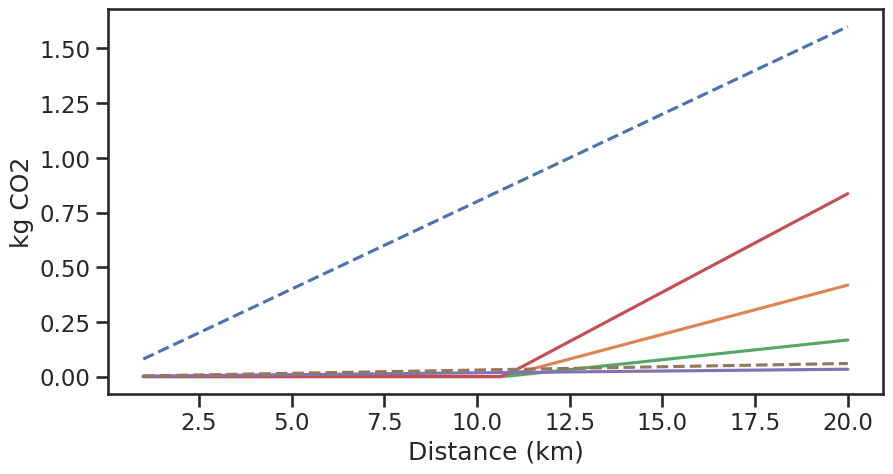

Write Python code to recreate this figure. (Note: this script raises an exception after producing the figure.)
import numpy as np
import matplotlib.pyplot as plt
from matplotlib.offsetbox import (OffsetImage, AnnotationBbox)
import seaborn as sns

sns.set_theme(context='talk', style='ticks')


m = 85 # kg masse cycliste + velo
percent_denivele = 0.01 # delta_h sur 100 m / 100 m  (% dénivelé)
v = 20 / 3.6

C_rr = 0.004 # FR = Crr⋅m⋅g  https://fr.wikipedia.org/wiki/R%C3%A9sistance_au_roulement  https://www.velomobil.ch/ch/sites/default/files/images/pages/reifenpruefstand/diagramm_cr_v.jpg
R_t = 0.4 # F = R_T v^2 https://pubmed.ncbi.nlm.nih.gov/468661/ le papier donne 0.2 pour un velo de route. Je prend *2 pour un velo de ville
g = 9.81 # m/s^2
Nombre_d_arret = 4 ## On suppose que le cycliste s'arrete 4 fois et doit donc fournir 4 fois l'énergie cinetique

E_eff = 0.2 # Rendement energétique cycliste https://en.wikipedia.org/wiki/Bicycle_performance or https://pubmed.ncbi.nlm.nih.gov/468661/
food_kgC02_kcal_vegan = 0.6/1000 # https://ourworldindata.org/grapher/ghg-kcal-poore
food_kgC02_kcal_moyen = 1.5/1000 # fig 2 de https://www.connaissancedesenergies.org/sites/default/files/pdf-actualites/etude-cas-impact-carbone-regimes-alimentaires-differencies-2011.pdf
food_kgC02_kcal_boeuf = 3/1000 # fig 2 de https://www.connaissancedesenergies.org/sites/default/files/pdf-actualites/etude-cas-impact-carbone-regimes-alimentaires-differencies-2011.pdf

E_velo_electrique = 0.4 # Rendement vélo 100% électrique à la louche
Electricite_kgC02_jool = 0.1 / (1000 * 60 * 60)  # Electricité francaise kgC02/kwh https://app.electricitymaps.com/zone/FR

temps_sport_journalier_recommande = 225*60/7 # temps sport recommandé par l'OMS https://www.who.int/news-room/fact-sheets/detail/physical-activity
L_sport_jours = v*temps_sport_journalier_recommande


def energie_totale(L, verbose = False):
    E_c = 0.5 * m * v**2 * Nombre_d_arret # Energie cinetique
    E_m = m * g * percent_denivele * L # Energie mécanique
    E_t = R_t * v**2 * L # Energie frottement air
    E_rr = C_rr * m * g * L # Energie frottement roulement
    E_tot = E_c + E_m + E_t + E_rr # Energie totale
    if verbose:
        print("Vitesse : ", v*3.6, "km/h")
        print("Energie cinétique : ", E_c/4000, "kcal")
        print("Energie mécanique : ", E_m/4000, "kcal")
        print("Energie frottement air : ", E_t/4000, "kcal")
        print("ENergie frottement roulement : ", E_rr/4000, "kcal")
        print(f"Energie totale  : {E_tot/4000:.2f} kcal ")
        print(f"Puissance instant : {E_tot*v/L:.2f} W")
        print()
    return E_tot

def C02_from_energie(E_tot, food_kgC02_kcal, verbose = False):
    kg_C02_bike_human = E_tot/4000 * 1/E_eff * food_kgC02_kcal
    kg_C02_bike_electrique = E_tot/E_velo_electrique * Electricite_kgC02_jool
    if verbose:
        print(f"Energie nourriture  : {E_tot/4000 * 1/E_eff:.2f} kcal = {kg_C02_bike_human:.2f} kg CO2")
        print(f"Trajet en vélo electrique : {E_tot/E_velo_electrique/1000 * 1/(60*60):.2f} kWh")
        print(f"Trajet en vélo electrique : {kg_C02_bike_electrique:.3f} kg CO2")
        print()
        print()
    return kg_C02_bike_human, kg_C02_bike_electrique

l_L = np.linspace(1000, 20000, 70)
l_L_km = l_L / 1000
E_sport_recommande = energie_totale(L_sport_jours, verbose=True)
l_kg_C02_bike_human_boeuf, l_kg_C02_bike_human_vegan, l_kg_C02_bike_human_vegan, l_kg_C02_bike_human, l_kg_C02_bike_electrique = [], [], [], [], []

for L in l_L:
    E_tot = energie_totale(L)
    E_bike = max(0, E_tot - E_sport_recommande)
    kg_C02_bike_human, _ = C02_from_energie(E_bike, food_kgC02_kcal_boeuf)
    l_kg_C02_bike_human_boeuf.append(kg_C02_bike_human)
    kg_C02_bike_human, _ = C02_from_energie(E_bike, food_kgC02_kcal_vegan)
    l_kg_C02_bike_human_vegan.append(kg_C02_bike_human)
    kg_C02_bike_human, _ = C02_from_energie(E_bike, food_kgC02_kcal_moyen)
    l_kg_C02_bike_human.append(kg_C02_bike_human)
    _, kg_C02_bike_electrique = C02_from_energie(E_tot, food_kgC02_kcal_moyen)
    l_kg_C02_bike_electrique.append(kg_C02_bike_electrique)

l_kg_auto = 0.2 * l_L_km
l_kg_moto = 0.08 * l_L_km
l_kg_metro = 0.003 * l_L_km 

def plot_all(y_scale = "linear"):
    fig, ax = plt.subplots(figsize=(10, 5))
    #plt.plot(l_L_km, l_kg_auto , "--", label = "Voiture")
    plt.plot(l_L_km, l_kg_moto, "--", label = "Scooter")
    plt.plot(l_L_km, l_kg_C02_bike_human, label = "Cycliste français moyen")
    plt.plot(l_L_km, l_kg_C02_bike_human_vegan, label = "Cycliste vegan")
    plt.plot(l_L_km, l_kg_C02_bike_human_boeuf, label = "Cycliste carnivore")
    plt.plot(l_L_km, l_kg_C02_bike_electrique, label = "Vélo 100% électrique")
    plt.plot(l_L_km, l_kg_metro, "--", label = "Metro")
    plt.xlabel("Distance (km)")
    plt.ylabel("kg CO2")
    plt.yscale(y_scale)

    def add_image(path_image, y_top, index_x = -2, zoom = 0.2):
        x_top = l_L_km[index_x]
        im = plt.imread(path_image)
        imagebox = OffsetImage(im, zoom=zoom)#Annotation box for solar pv logo
        #Container for the imagebox referring to a specific position *xy*.
        ab = AnnotationBbox(imagebox, (x_top, y_top), frameon = False)
        ax.add_artist(ab)

    index_start = -4
    #add_image("images/automobile_1f697.png", l_kg_auto[index_start], index_x=index_start)

    add_image("images/motor-scooter_1f6f5.png", l_kg_moto[index_start], index_x=index_start)

    add_image("images/metro_1f687.png", l_kg_metro[index_start], index_x=index_start, zoom=0.15)

    add_image("images/bicycle_1f6b2.png", l_kg_C02_bike_human[index_start + 1], index_x=index_start)

    add_image("images/bicycle_1f6b2.png", l_kg_C02_bike_human_boeuf[index_start + 1], index_x=index_start)
    add_image("images/cut-of-meat_1f969.png", l_kg_C02_bike_human_boeuf[index_start + 1], zoom=0.15, index_x=index_start + 2)

    add_image("images/bicycle_1f6b2.png", l_kg_C02_bike_human_vegan[index_start + 1], index_x=index_start)
    add_image("images/green-salad_1f957.png", l_kg_C02_bike_human_vegan[index_start + 1], zoom=0.15, index_x=index_start + 2)

    add_image("images/bicycle_1f6b2.png", l_kg_C02_bike_electrique[index_start + 1], index_x=index_start)
    add_image("images/high-voltage_26a1.png", l_kg_C02_bike_electrique[index_start + 1], zoom=0.15, index_x=index_start + 2)

    plt.legend(fontsize=12, loc="upper left")
    plt.title("Comparaison des émissions de CO2 en retirant les émissions \n liées au temps de sport recommandé par l'OMS sur le vélo")
    plt.tight_layout()
    plt.savefig("result_sport_%s.png"%y_scale, dpi=500)
    plt.show()

plot_all(y_scale = "linear")
plot_all(y_scale = "log")